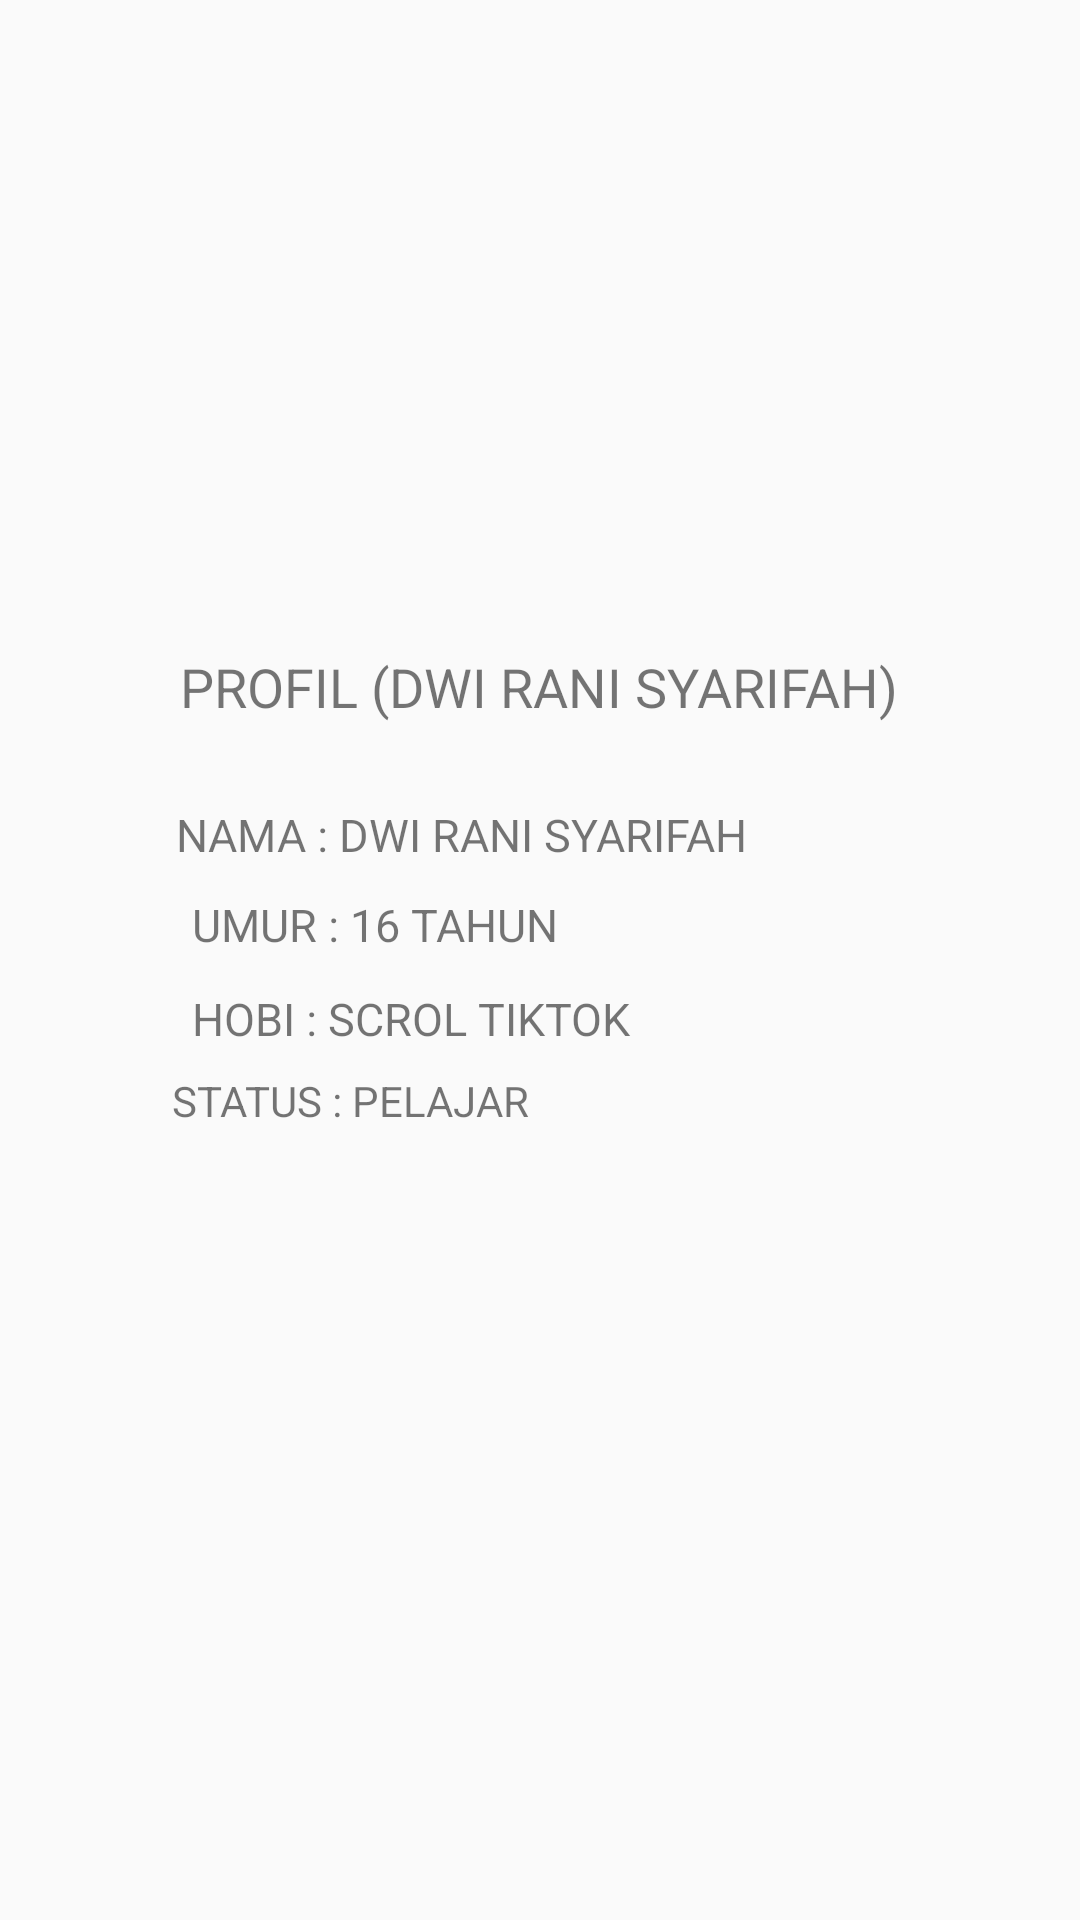

Produce the Android XML layout that renders to this screen, including the resource entries it uses.
<!-- AndroidManifest.xml: application theme Theme.Jobshet12_rani -->
<!-- res/layout/activity_main2.xml -->
<?xml version="1.0" encoding="utf-8"?>
<android.support.constraint.ConstraintLayout xmlns:android="http://schemas.android.com/apk/res/android"
    xmlns:app="http://schemas.android.com/apk/res-auto"
    xmlns:tools="http://schemas.android.com/tools"
    android:layout_width="match_parent"
    android:layout_height="match_parent"
    tools:context=".MainActivity2">

    <TextView
        android:layout_width="300dp"
        android:layout_height="40dp"
        android:text="PROFIL (DWI RANI SYARIFAH)"
        android:textAlignment="center"
        android:textSize="18dp"
        app:layout_constraintBottom_toBottomOf="parent"
        app:layout_constraintEnd_toEndOf="parent"
        app:layout_constraintHorizontal_bias="0.495"
        app:layout_constraintStart_toStartOf="parent"
        app:layout_constraintTop_toTopOf="parent"
        app:layout_constraintVertical_bias="0.361" />

    <TextView
        android:layout_width="242dp"
        android:layout_height="24dp"
        android:text="NAMA : DWI RANI SYARIFAH"
        android:textAlignment=""
        android:textSize="15dp"
        app:layout_constraintBottom_toBottomOf="parent"
        app:layout_constraintEnd_toEndOf="parent"
        app:layout_constraintHorizontal_bias="0.497"
        app:layout_constraintStart_toStartOf="parent"
        app:layout_constraintTop_toTopOf="parent"
        app:layout_constraintVertical_bias="0.435" />

    <TextView
        android:layout_width="196dp"
        android:layout_height="22dp"
        android:text="UMUR : 16 TAHUN"
        android:textAlignment=""
        android:textSize="15dp"
        app:layout_constraintBottom_toBottomOf="parent"
        app:layout_constraintEnd_toEndOf="parent"
        app:layout_constraintHorizontal_bias="0.39"
        app:layout_constraintStart_toStartOf="parent"
        app:layout_constraintTop_toTopOf="parent"
        app:layout_constraintVertical_bias="0.482" />

    <TextView
        android:layout_width="196dp"
        android:layout_height="22dp"
        android:text="HOBI : SCROL TIKTOK"
        android:textAlignment=""
        android:textSize="15dp"
        app:layout_constraintBottom_toBottomOf="parent"
        app:layout_constraintEnd_toEndOf="parent"
        app:layout_constraintHorizontal_bias="0.39"
        app:layout_constraintStart_toStartOf="parent"
        app:layout_constraintTop_toTopOf="parent"
        app:layout_constraintVertical_bias="0.533" />

    <TextView
        android:layout_width="250dp"
        android:layout_height="22dp"
        android:text="STATUS : PELAJAR"
        android:textAlignment=""
        android:textSize="14dp"
        app:layout_constraintBottom_toBottomOf="parent"
        app:layout_constraintEnd_toEndOf="parent"
        app:layout_constraintHorizontal_bias="0.521"
        app:layout_constraintStart_toStartOf="parent"
        app:layout_constraintTop_toTopOf="parent"
        app:layout_constraintVertical_bias="0.578" />
</android.support.constraint.ConstraintLayout>
<!-- resources referenced by this layout -->
<resources>
  <style name="Theme.Jobshet12_rani" parent="Theme.AppCompat.Light.DarkActionBar">
          
          <item name="colorPrimary">@color/purple_500</item>
          <item name="colorPrimaryDark">@color/purple_700</item>
          <item name="colorAccent">@color/teal_200</item>
          
      </style>
  <!-- not gathered from this repository: default colours our renderer supplied (Android Studio template values) -->
  <color name="purple_500">#FF6200EE</color>
  <color name="purple_700">#FF3700B3</color>
  <color name="teal_200">#FF03DAC5</color>
</resources>
